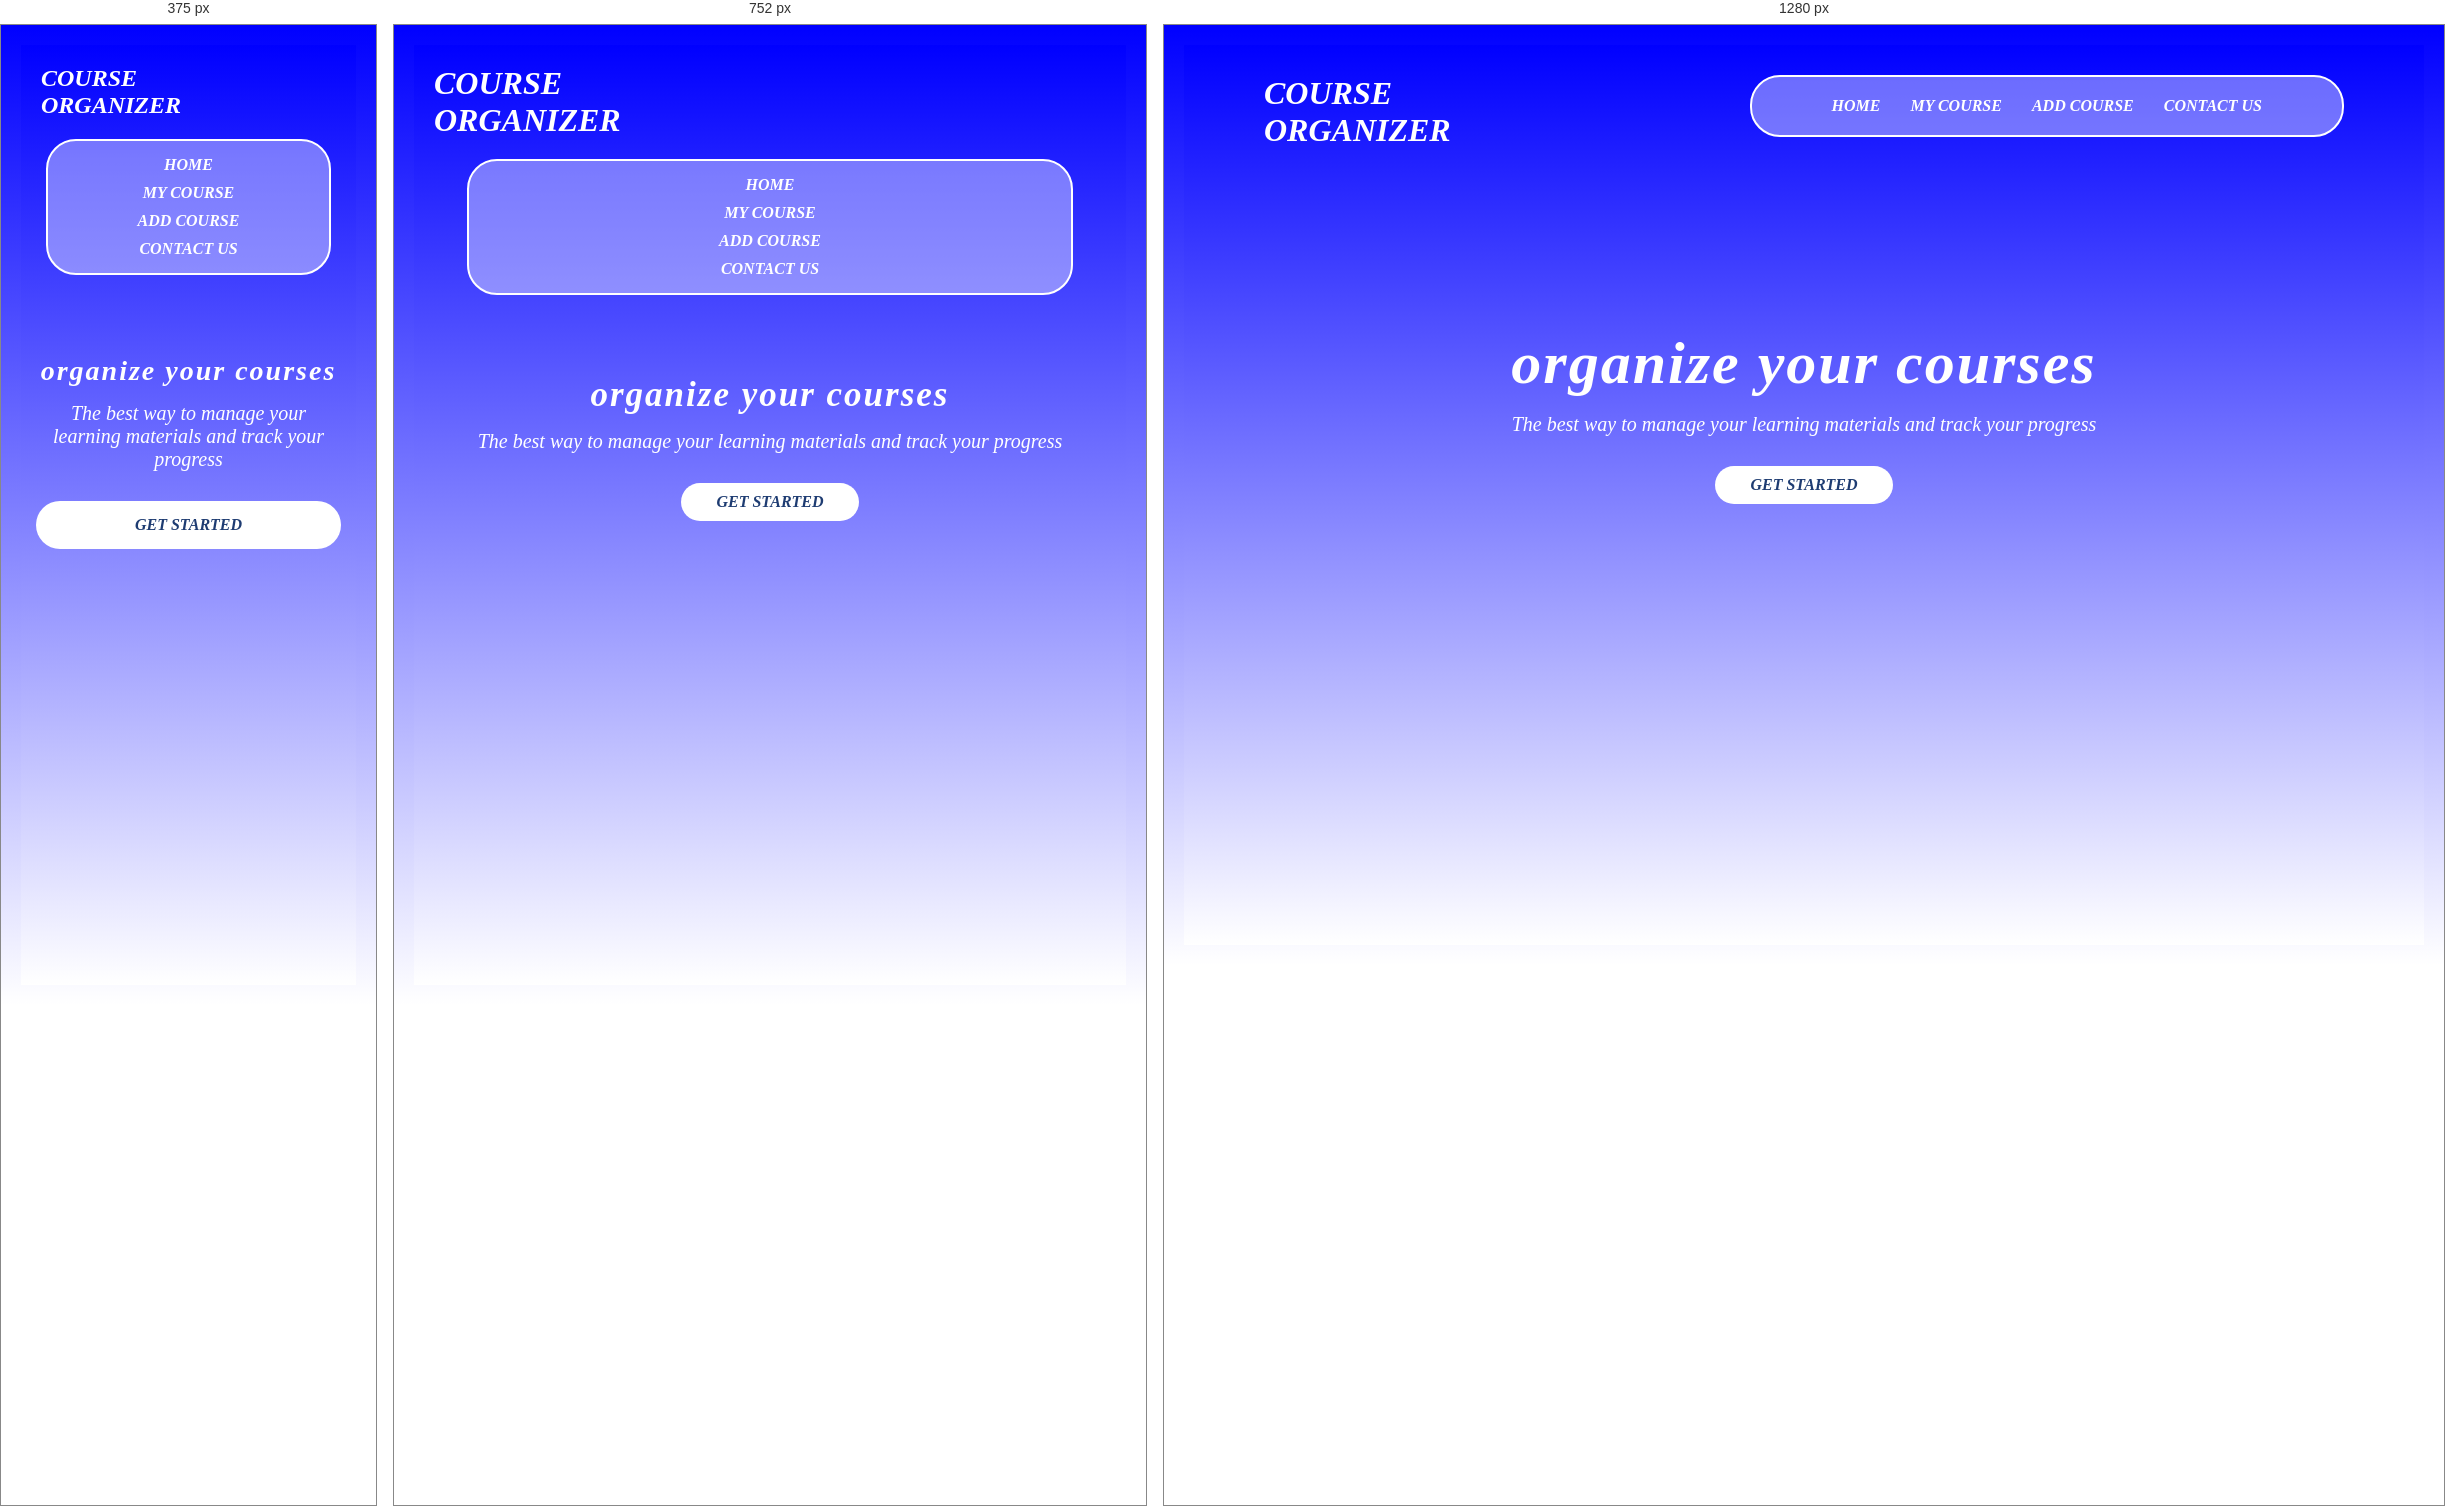
Rendered at 375 px, 752 px and 1280 px, left to right.

<!-- file: home.html -->
<!DOCTYPE html>
<html lang="en">
<head>
    <meta charset="UTF-8">
    <link rel="stylesheet" href="csspro.css">
    <meta name="viewport" content="width=device-width,initial-scale=1.0">
    <title>cource organizer</title>
</head>
<body>
  <div class="home">
    <header class="header">
    <div>
    <a href="#" class="logo">course<br> organizer</a>
    </div>
    
    <nav class="nav">
      <div class="link">
          <a href="home.html" class="frist">home</a>
          <a href="my courses.html" class="mycourse">my course</a>
          <a href="add course.html" class="addcourse">add course</a>
          <a href="connect us.html" class="contact us">contact us</a>
      </div>
    </nav> 
    </header>
    <div class="content">
      <h1 class="h1">organize your courses</h1>
      <p>The best way to manage your learning materials and track your progress </p>
      <a href="my courses.html" class="main-btn">get started</a>
    </div>
  </div>
  
</body>
</html>

/* @media block from csspro.css */
@media (max-width: 1024px) {
    
    .home, .connect, .adding, .mycourse-div {
        height: auto; 
        min-height: 100vh;
        padding-bottom: 40px;
    }

    
    .header {
        flex-direction: column;
        padding: 20px;
        gap: 20px;
    }

    .link, .addlink, .connectlink, .mycourse-link {
        flex-direction: column; 
        width: 85%;
        margin: 0 auto;
        padding: 15px;
        gap: 10px;
        text-align: center;
    }

    
    .content {
        margin-top: 60px;
        padding: 0 15px;
    }

    .content h1 {
        font-size: 35px; 
    }


    .addform, form {
        width: 100% !important;
        margin-right: 0 !important;
        padding: 20px;
        box-sizing: border-box;
    }

    input, textarea {
        width: 100% !important; 
        max-width: 400px;
    }

    
    .table-container {
        width: 95%;
        margin: 20px auto;
        overflow-x: auto; 
        display: block; 
    }

    table {
        min-width: 600px; 
    }

    td, th {
        padding: 8px;
        font-size: 14px;
    }


    .addh1, .h12, .connect h1 {
        font-size: 28px;
        text-align: center;
        margin-top: 30px;
    }
}

/* @media block from csspro.css */
@media (max-width: 480px) {
    .content h1 {
        font-size: 28px;
    }
    
    .logo {
        font-size: 24px;
    }

    .main-btn, .add-butt, form button {
        width: 90%;
        padding: 15px;
    }
}